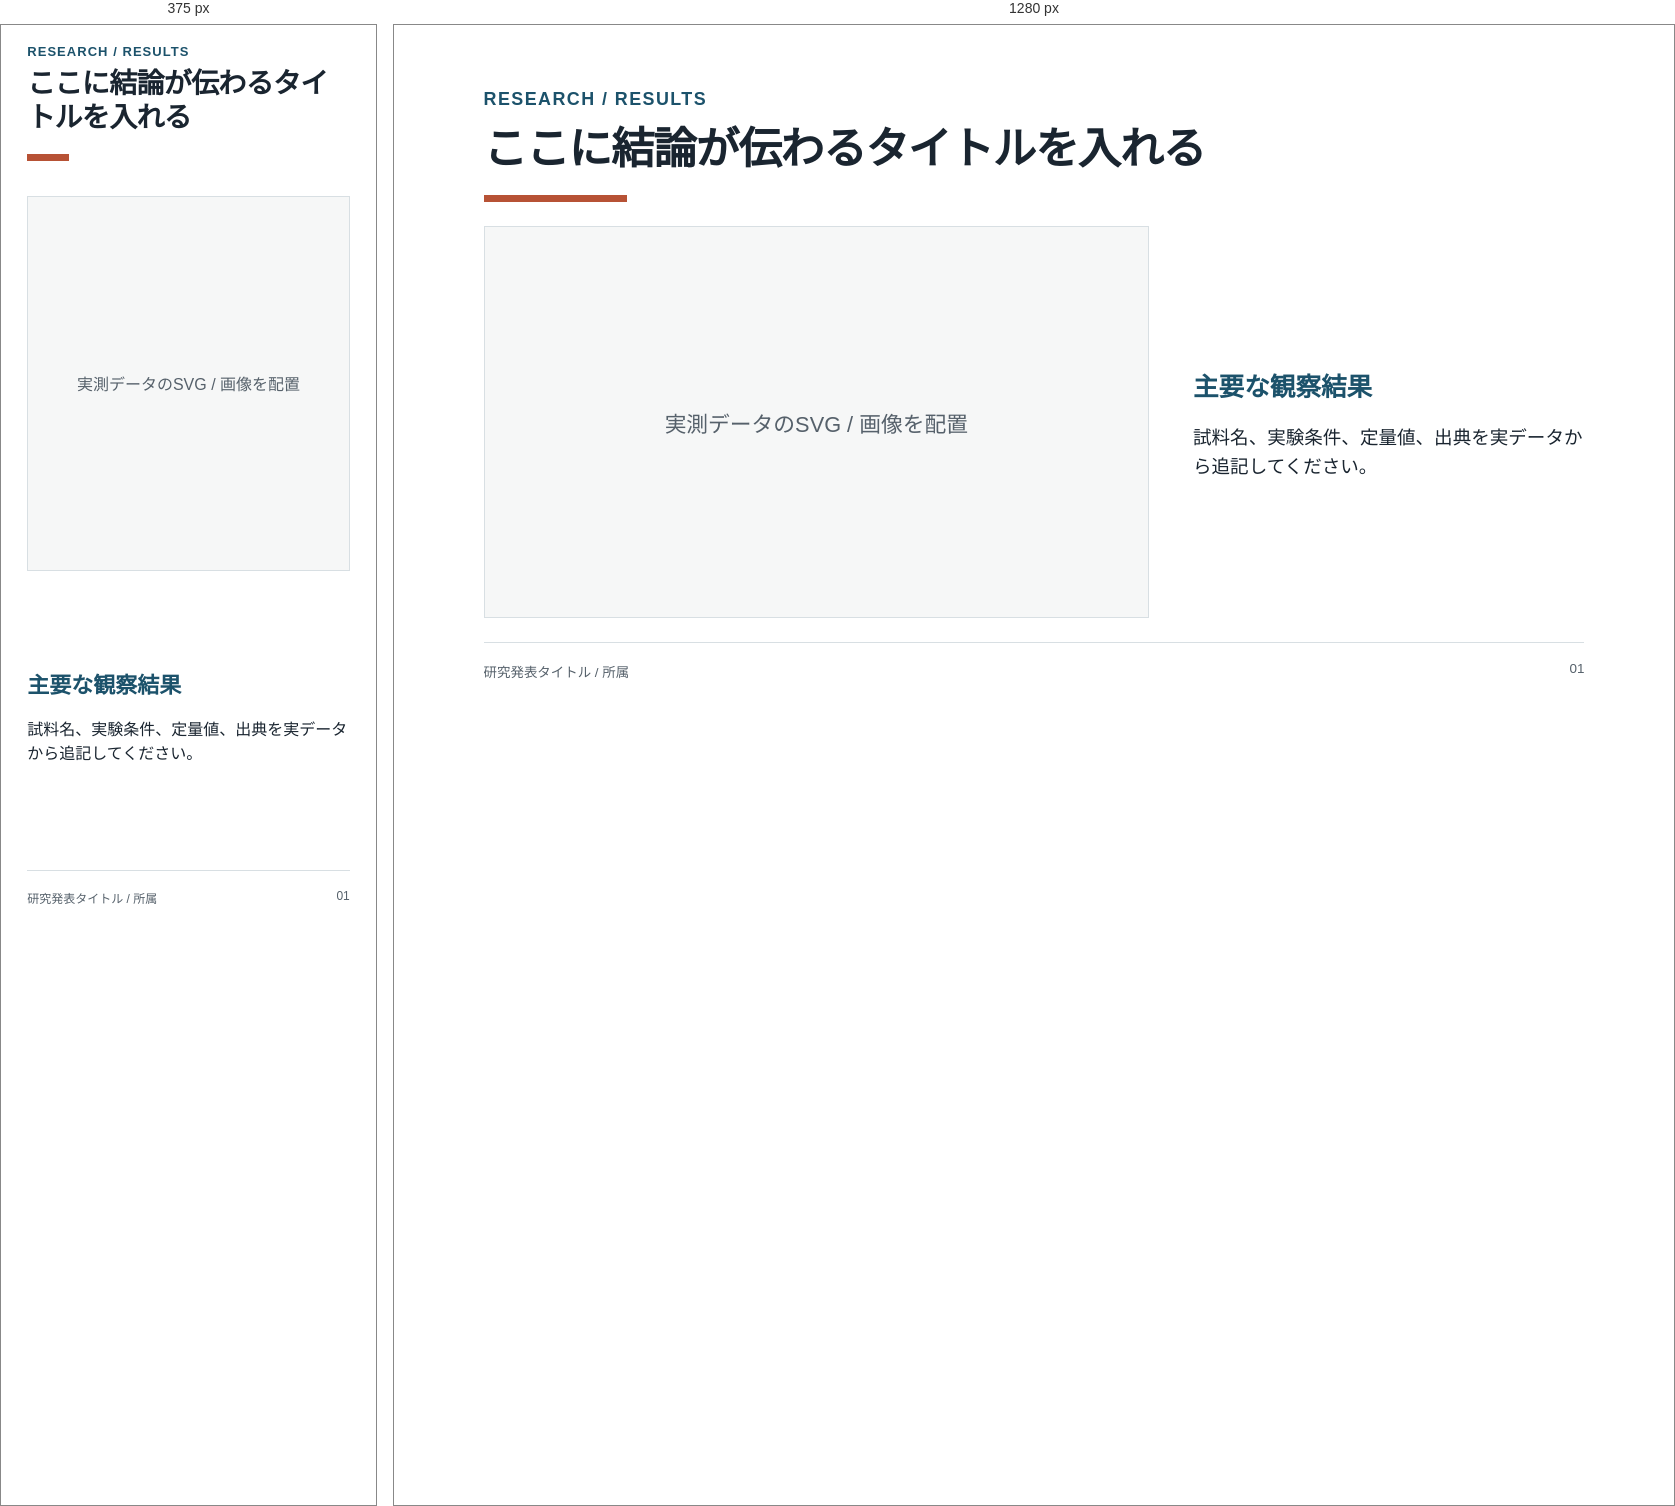
Rendered at 375 px and 1280 px, left to right.

<!-- file: slide-template.html -->
<!doctype html>
<html lang="ja">
<head>
<meta charset="utf-8">
<meta name="viewport" content="width=device-width,initial-scale=1">
<title>Scientific Editorial — Slide starter</title>
<link rel="stylesheet" href="./tokens.css">
<style>
*{box-sizing:border-box}
body{margin:0;background:var(--research-background);color:var(--research-text);font-family:var(--research-font-ja)}
.slide{max-width:1920px;width:100%;aspect-ratio:16/9;min-height:600px;margin:auto;padding:5% 7%;display:grid;grid-template-rows:auto 1fr auto;gap:4%}
.eyebrow{color:var(--research-primary);font-weight:700;font-size:clamp(13px,1.4vw,27px);letter-spacing:.08em}
h1{font-size:clamp(28px,3.4vw,66px);line-height:1.2;letter-spacing:-.025em;margin:.3em 0 0}
.rule{height:7px;width:13%;background:var(--research-accent);margin-top:20px}
.content{min-height:0;display:grid;grid-template-columns:1.7fr 1fr;gap:4%}
.figure{display:grid;place-items:center;min-height:30vh;padding:5%;background:var(--research-surface);border:1px solid var(--research-border)}
.figure p{font-size:clamp(16px,1.7vw,32px);color:var(--research-muted);text-align:center}
aside{align-self:center}aside h2{font-size:clamp(22px,2vw,38px);color:var(--research-primary)}
aside p{font-size:clamp(16px,1.45vw,28px);line-height:1.55}
footer{border-top:1px solid var(--research-border);padding-top:18px;font-size:clamp(12px,1.05vw,20px);color:var(--research-muted);display:flex;justify-content:space-between}
@media(max-width:700px){.slide{aspect-ratio:auto;min-height:100vh}.content{grid-template-columns:1fr}}
</style>
</head>
<body>
<section class="slide" aria-label="Scientific Editorial slide example">
<header><div class="eyebrow">RESEARCH / RESULTS</div><h1>ここに結論が伝わるタイトルを入れる</h1><div class="rule"></div></header>
<main class="content">
<div class="figure" role="img" aria-label="ここに実データの図を配置"><p>実測データのSVG / 画像を配置</p></div>
<aside><h2>主要な観察結果</h2><p>試料名、実験条件、定量値、出典を実データから追記してください。</p></aside>
</main>
<footer><span>研究発表タイトル / 所属</span><span>01</span></footer>
</section>
</body></html>